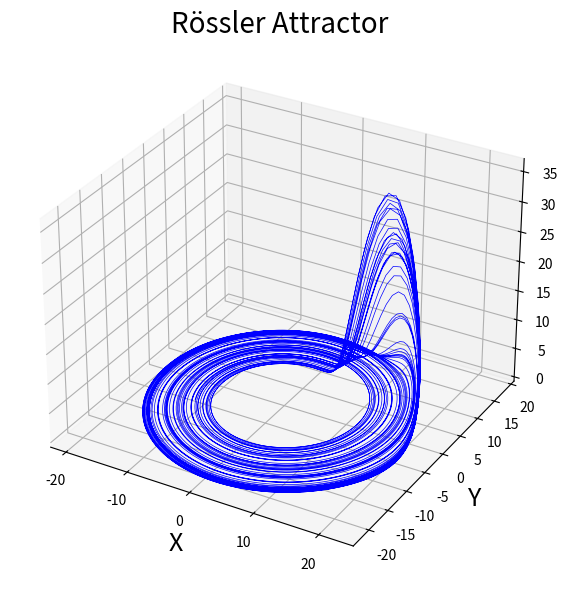
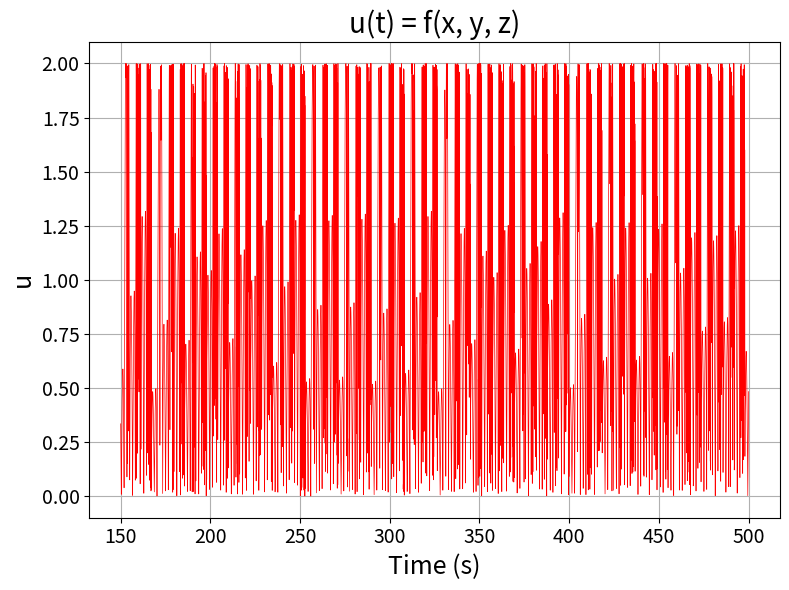
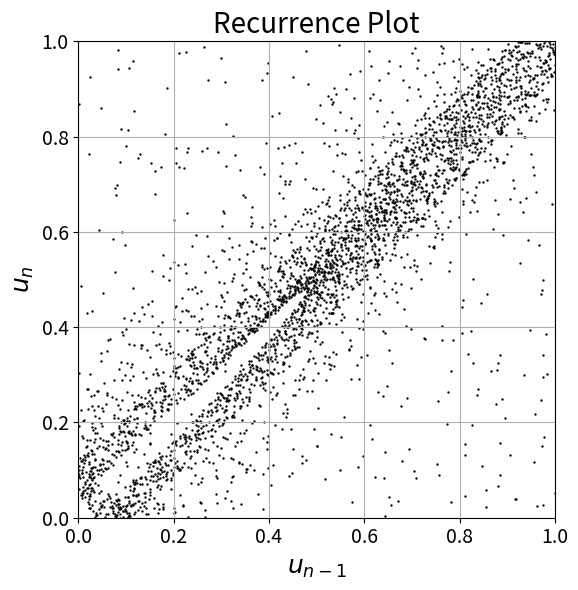
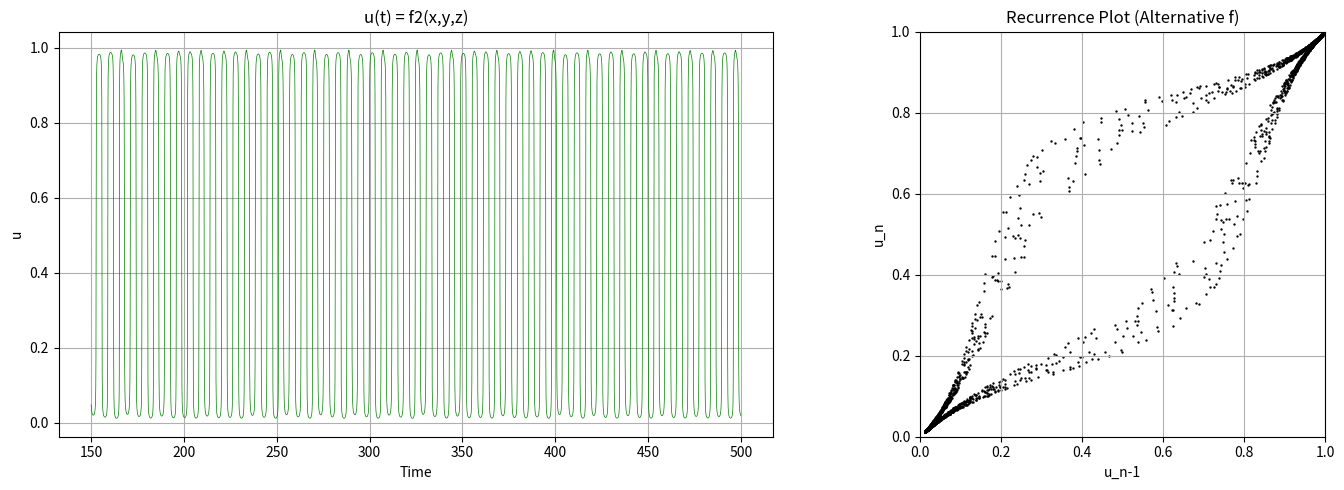

Reproduce these figures in Python, in order.
import numpy as np
import matplotlib.pyplot as plt
from scipy.integrate import solve_ivp
from mpl_toolkits.mplot3d import Axes3D

# Define the Rössler system
def rossler_system(t, xyz, a, b, c):
    x, y, z = xyz
    dx_dt = -y - z
    dy_dt = x + a*y
    dz_dt = b + z*(x - c)
    return [dx_dt, dy_dt, dz_dt]

# Parameters
a = 0.1
b = 0.1
c = 14.0

# Initial conditions
x0, y0, z0 = 1.0, 1.0, 1.0
initial_conditions = [x0, y0, z0]

# Time points
t_span = (0, 500)  # Long time span for convergence
t_eval = np.linspace(0, 500, 10000)  # Dense sampling for smooth curves

# Solve the system of ODEs
solution = solve_ivp(
    rossler_system, 
    t_span, 
    initial_conditions, 
    args=(a, b, c), 
    t_eval=t_eval,
    method='RK45',
    rtol=1e-8, 
    atol=1e-8
)

t = solution.t
x = solution.y[0]
y = solution.y[1]
z = solution.y[2]

# Define our function f(x,y,z) mapping to u in [0,1]
# Using a sigmoid-based function to ensure u stays in [0,1]
def f(x, y, z):
    # Simple approach: normalize based on position in phase space
    # Using sigmoid function: 1/(1+e^(-value))
    value = 0.1*(x + y - z/10)  # Linear combination of variables
    return abs(2*np.sin(x*y*z))#*np.sin(y)*np.sin(z))
    #return 1/(1 + np.exp(-value))

# Calculate u from the solution
u = f(x, y, z)

# Discard the first part of the solution as transient
# (first 30% of the data)
transient_cutoff = int(len(t) * 0.3)
t_steady = t[transient_cutoff:]
u_steady = u[transient_cutoff:]

# Create the recurrence plot (u_n-1 vs u_n)
u_n = u_steady[1:]
u_n_minus_1 = u_steady[:-1]

# Create a 3D plot of the Rössler attractor
fig1 = plt.figure(figsize=(8, 6))
ax1 = fig1.add_subplot(111, projection='3d')
ax1.plot(x[transient_cutoff:], y[transient_cutoff:], z[transient_cutoff:], 
         linewidth=0.5, color='blue')
ax1.set_title("Rössler Attractor", fontsize=20)
ax1.set_xlabel("X", fontsize=18)
ax1.set_ylabel("Y", fontsize=18)
ax1.set_zlabel("Z", fontsize=18)
plt.tight_layout()
plt.show()

# === 2. Time series of u(t) ===
fig2 = plt.figure(figsize=(8, 6))
ax2 = fig2.add_subplot(111)
ax2.plot(t_steady, u_steady, linewidth=0.5, color='red')
ax2.set_title("u(t) = f(x, y, z)", fontsize=20)
ax2.set_xlabel("Time (s)", fontsize=18)
ax2.set_ylabel("u", fontsize=18)
ax2.tick_params(axis='both', labelsize=14)
ax2.grid(True)
plt.tight_layout()
plt.show()

# === 3. Recurrence plot (u_{n-1} vs u_n) ===
fig3 = plt.figure(figsize=(8, 6))
ax3 = fig3.add_subplot(111)
ax3.scatter(u_n_minus_1, u_n, s=0.5, color='black')
ax3.set_title("Recurrence Plot", fontsize=20)
ax3.set_xlabel(r'$u_{n-1}$', fontsize=18)
ax3.set_ylabel(r'$u_n$', fontsize=18)
ax3.set_xlim(0, 1)
ax3.set_ylim(0, 1)
ax3.tick_params(axis='both', labelsize=14)
ax3.grid(True)
ax3.set_aspect('equal')
plt.tight_layout()
plt.show()


# Let's also examine a different function f to see how it affects the recurrence plot
def f2(x, y, z):
    # Another approach: using arctan and normalization
    value = np.arctan(x + y + z) / np.pi + 0.5
    return value

# Calculate u with the second function
u2 = f2(x, y, z)
u2_steady = u2[transient_cutoff:]

# Create the recurrence plot for the second function
u2_n = u2_steady[1:]
u2_n_minus_1 = u2_steady[:-1]

fig2 = plt.figure(figsize=(15, 5))

# First subplot: Time series of u with f2
ax1 = fig2.add_subplot(121)
ax1.plot(t_steady, u2_steady, linewidth=0.5, color='green')
ax1.set_title("u(t) = f2(x,y,z)")
ax1.set_xlabel("Time")
ax1.set_ylabel("u")
ax1.grid(True)

# Second subplot: Recurrence plot with f2
ax2 = fig2.add_subplot(122)
ax2.scatter(u2_n_minus_1, u2_n, s=0.5, color='black')
ax2.set_title("Recurrence Plot (Alternative f)")
ax2.set_xlabel("u_n-1")
ax2.set_ylabel("u_n")
ax2.set_xlim(0, 1)
ax2.set_ylim(0, 1)
ax2.grid(True)
ax2.set_aspect('equal')

plt.tight_layout()
plt.show()

# Commentary on the recurrence plots:
"""
The recurrence plot shows u_n−1 (previous value) vs u_n (current value).
This plot reveals the structure of the dynamics in a single variable.

Key observations:
1. The points form a distinct pattern rather than filling the space randomly,
   indicating deterministic (not random) behavior
2. The curve-like structures suggest that the mapping from u_n−1 to u_n
   is not a simple function but has multiple branches
3. The bounded nature of the plot reflects our constraint of u ∈ [0,1]
4. The specific shape depends on our choice of function f(x,y,z)

The structure seen in the recurrence plot is characteristic of chaotic systems,
showing a deterministic but complex relationship between consecutive values.
This is directly related to the chaotic nature of the Rössler system itself.
"""